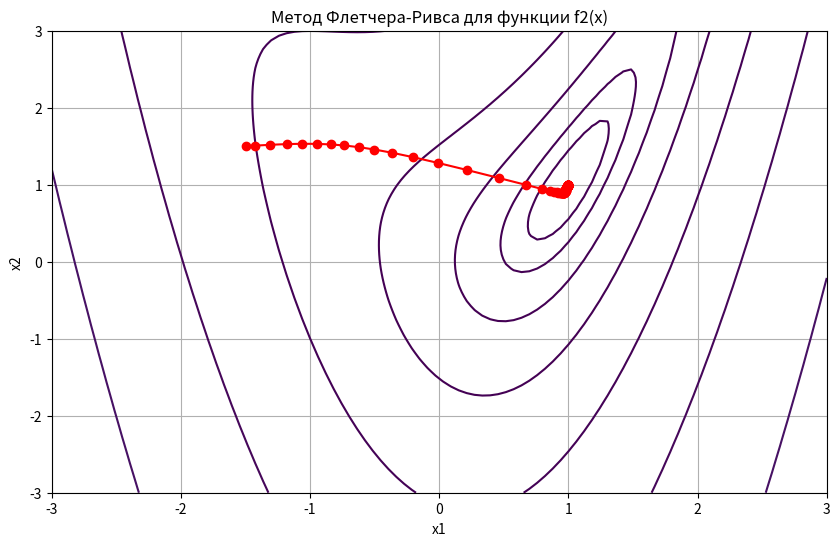

Generate this figure with matplotlib:
import numpy as np
import matplotlib.pyplot as plt


def f(x):
    return 0.5 * (x[1] - x[0] ** 2) ** 2 + (1 - x[0]) ** 2


def grad_f(x):
    df_dx1 = 2 * (x[0] ** 3 - x[0] * x[1]) + 2 * (x[0] - 1)
    df_dx2 = x[1] - x[0] ** 2
    return np.array([df_dx1, df_dx2])


def fletcher_reeves(x0, tol=1e-6, max_iter=100):
    x = x0
    p = -grad_f(x)
    alpha_start = 0.01
    iter = 0
    points = [x]

    while np.linalg.norm(grad_f(x)) > tol and iter < max_iter:
        iter += 1
        x_prev = x
        p_prev = p

        alpha = alpha_start
        while f(x + alpha * p) >= f(x):
            alpha *= 0.5

        x = x + alpha * p
        beta = np.dot(grad_f(x), grad_f(x)) / np.dot(grad_f(x_prev), grad_f(x_prev))
        p = -grad_f(x) + beta * p_prev

        points.append(x)

    return x, points


def main():
    # Начальные точки
    x0 = np.array([-1.5, 1.5])

    # Применяем метод Флетчера-Ривса
    solution, points = fletcher_reeves(x0)

    # Выводим результат
    print("Найденное решение:")
    print(solution)

    # Строим график функции
    x_range = np.linspace(-3, 3, 100)
    y_range = np.linspace(-3, 3, 100)
    x, y = np.meshgrid(x_range, y_range)
    z = f([x, y])

    plt.figure(figsize=(10, 6))
    plt.contour(x, y, z, levels=np.logspace(-1, 3, 10))
    plt.plot(*zip(*points), '-o', color='r')
    plt.xlabel('x1')
    plt.ylabel('x2')
    plt.title('Метод Флетчера-Ривса для функции f2(x)')
    plt.grid(True)
    plt.show()


if __name__ == '__main__':
    main()
